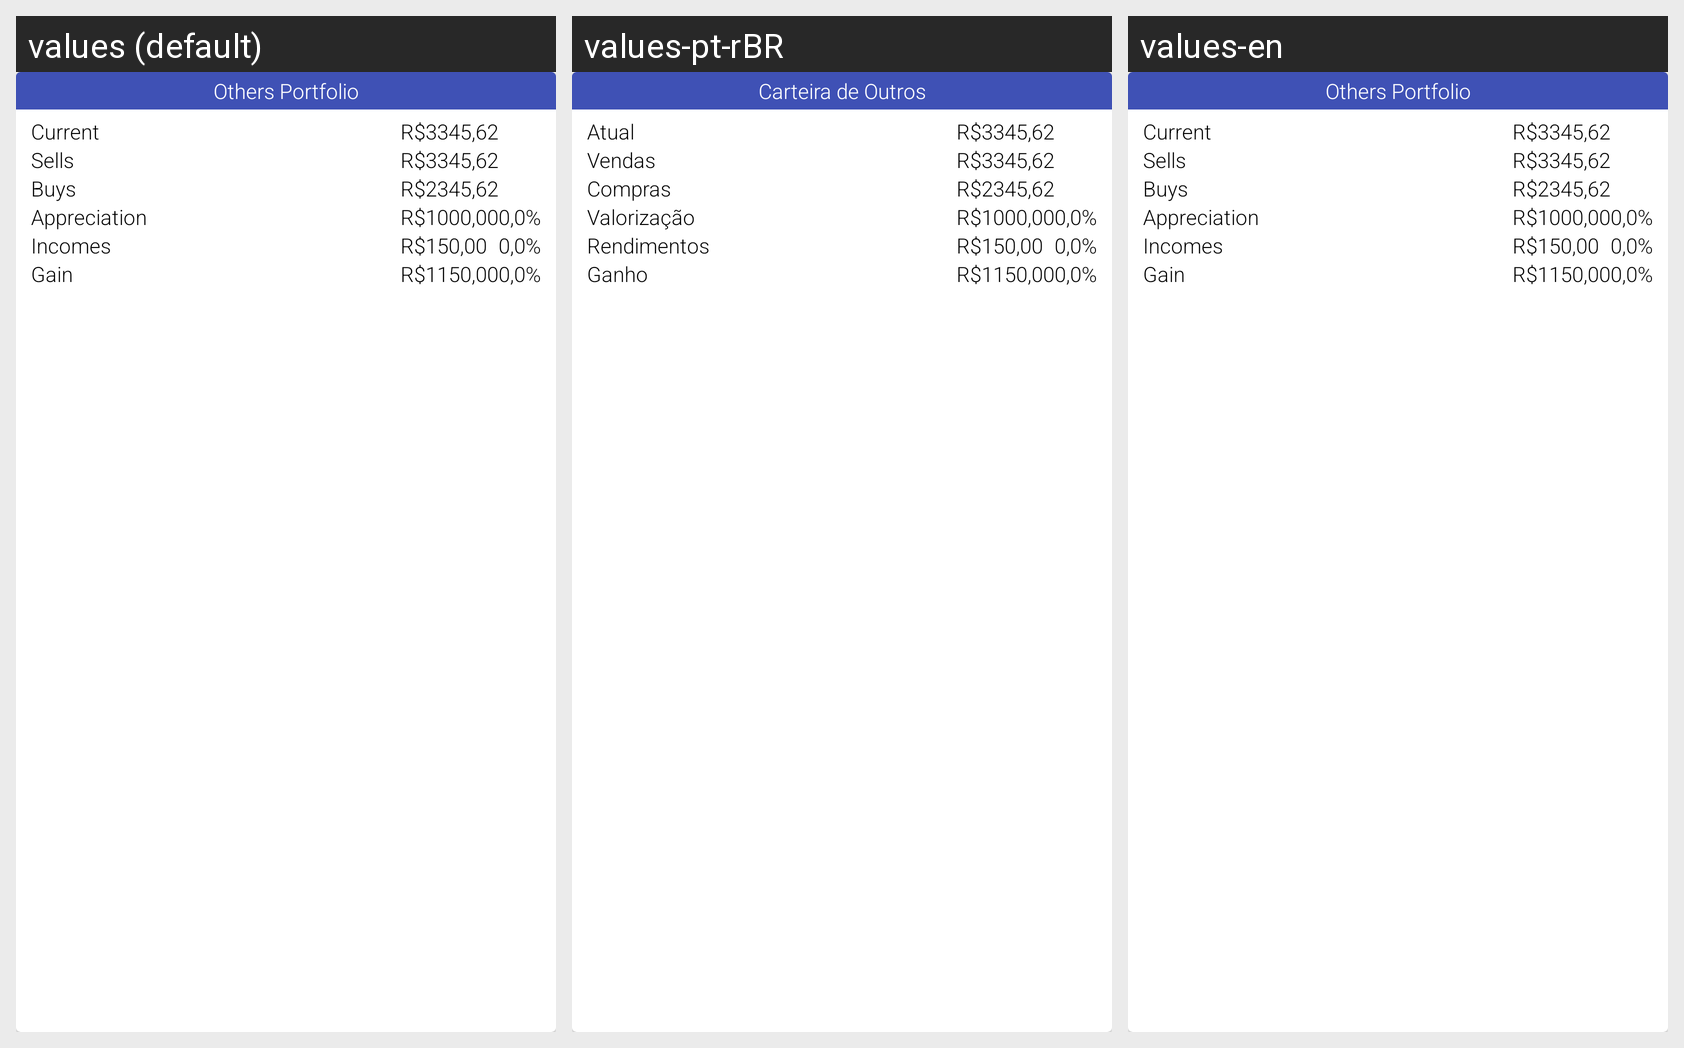

Translations of the strings shown on this Android screen, per locale in the grid:
Android screen res/layout/adapter_others_overview.xml rendered under 3 locales, left to right: values (default), values-pt-rBR, values-en. Device: Nexus 5 (rendered at 1080×1920; each locale shown at half size, 540×960, under a caption strip naming it); theme AppTheme.
Strings drawn on this screen, with the default value and each locale's value (text and hints the layout hard-codes, and strings that could not be matched under every locale, appear in the picture but are not listed):

others_portfolio_label
  values: Others Portfolio
  values-pt-rBR: Carteira de Outros
  values-en: Others Portfolio  [not translated; the default value is used]

portfolio_current_label
  values: Current
  values-pt-rBR: Atual
  values-en: Current  [not translated; the default value is used]

portfolio_sold_label
  values: Sells
  values-pt-rBR: Vendas
  values-en: Sells  [not translated; the default value is used]

portfolio_bought_label
  values: Buys
  values-pt-rBR: Compras
  values-en: Buys  [not translated; the default value is used]

portfolio_appreciation_label
  values: Appreciation
  values-pt-rBR: Valorização
  values-en: Appreciation  [not translated; the default value is used]

portfolio_income_label
  values: Incomes
  values-pt-rBR: Rendimentos
  values-en: Incomes  [not translated; the default value is used]

portfolio_total_gain_label
  values: Gain
  values-pt-rBR: Ganho
  values-en: Gain  [not translated; the default value is used]
